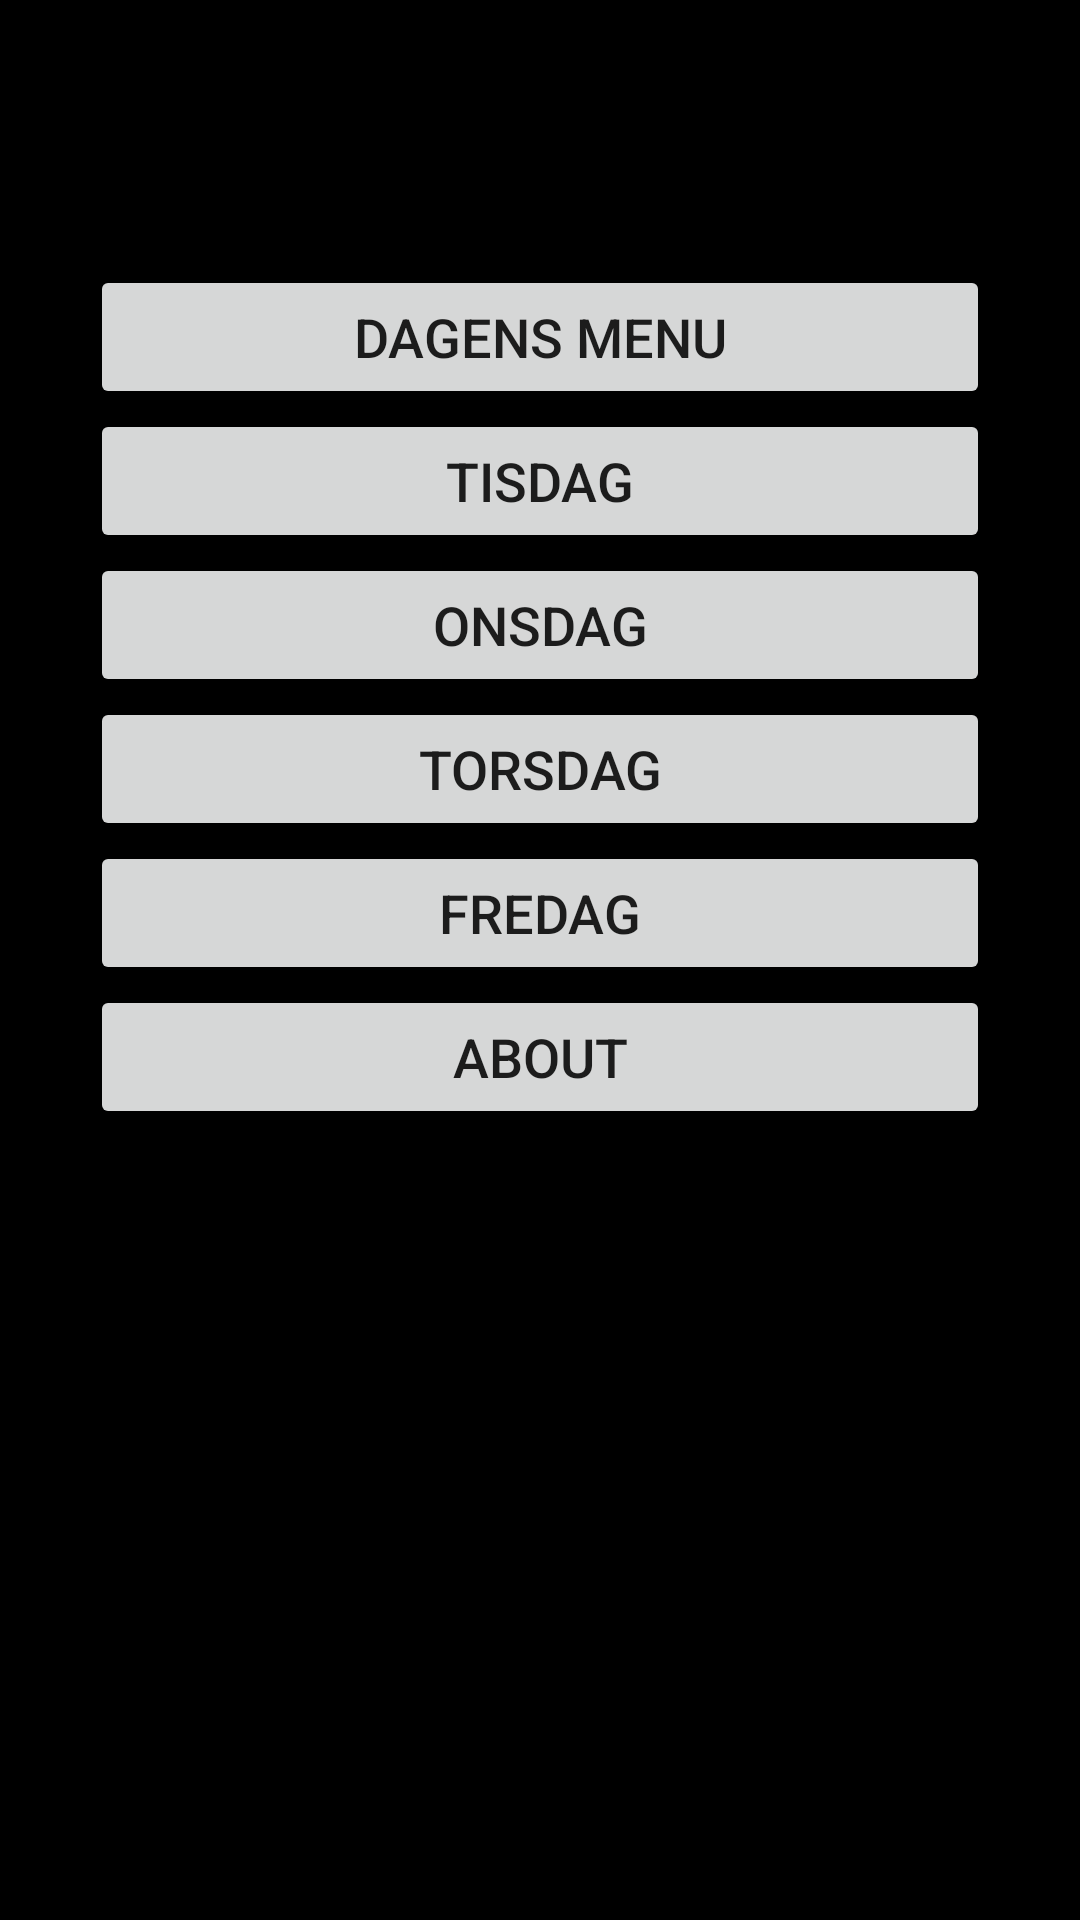

The Android layout XML behind this screen, and the referenced resources:
<!-- AndroidManifest.xml: fallback theme Theme.MaterialComponents.DayNight.NoActionBar -->
<!-- res/layout/main.xml -->
<?xml version="1.0" encoding="utf-8"?>
        <LinearLayout xmlns:android="http://schemas.android.com/apk/res/android"
            android:orientation="vertical"
            android:layout_width="fill_parent"
            android:layout_height="fill_parent"
            android:background="@color/background"
            android:padding="30dip" >

            <TextView  
            android:layout_width="wrap_content" 
            android:layout_height="wrap_content" 
            android:text="@string/hello"
            android:layout_gravity="center"
            android:layout_marginBottom="25dip"
            android:textSize="24.5sp" />

            <Button
            android:id="@+id/button1"
            android:layout_width="fill_parent"
            android:layout_height="wrap_content"
            android:text="@string/button1_label"
            android:textSize="18sp" />
            
            <Button
            android:id="@+id/button2"
            android:layout_width="fill_parent"
            android:layout_height="wrap_content"
            android:text="@string/button2_label"
            android:textSize="18sp" />

            <Button
            android:id="@+id/button3"
            android:layout_width="fill_parent"
            android:layout_height="wrap_content"
            android:text="@string/button3_label"
            android:textSize="18sp" />

            <Button
            android:id="@+id/button4"
            android:layout_width="fill_parent"
            android:layout_height="wrap_content"
            android:text="@string/button4_label"
            android:textSize="18sp" />

            <Button
            android:id="@+id/button5"
            android:layout_width="fill_parent"
            android:layout_height="wrap_content"
            android:text="@string/button5_label"
            android:textSize="18sp" />
            
            <Button
            android:id="@+id/button6"
            android:layout_width="fill_parent"
            android:layout_height="wrap_content"
            android:text="@string/button6_label"
            android:textSize="18sp" />
        </LinearLayout>
<!-- resources referenced by this layout -->
<resources>
  <color name="background">#000000</color>
  <string name="button1_label">Dagens Menu</string>
  <string name="button2_label">Tisdag</string>
  <string name="button3_label">Onsdag</string>
  <string name="button4_label">Torsdag</string>
  <string name="button5_label">Fredag</string>
  <string name="button6_label">About</string>
  <string name="hello">Thai Take Away Sveg!</string>
</resources>
